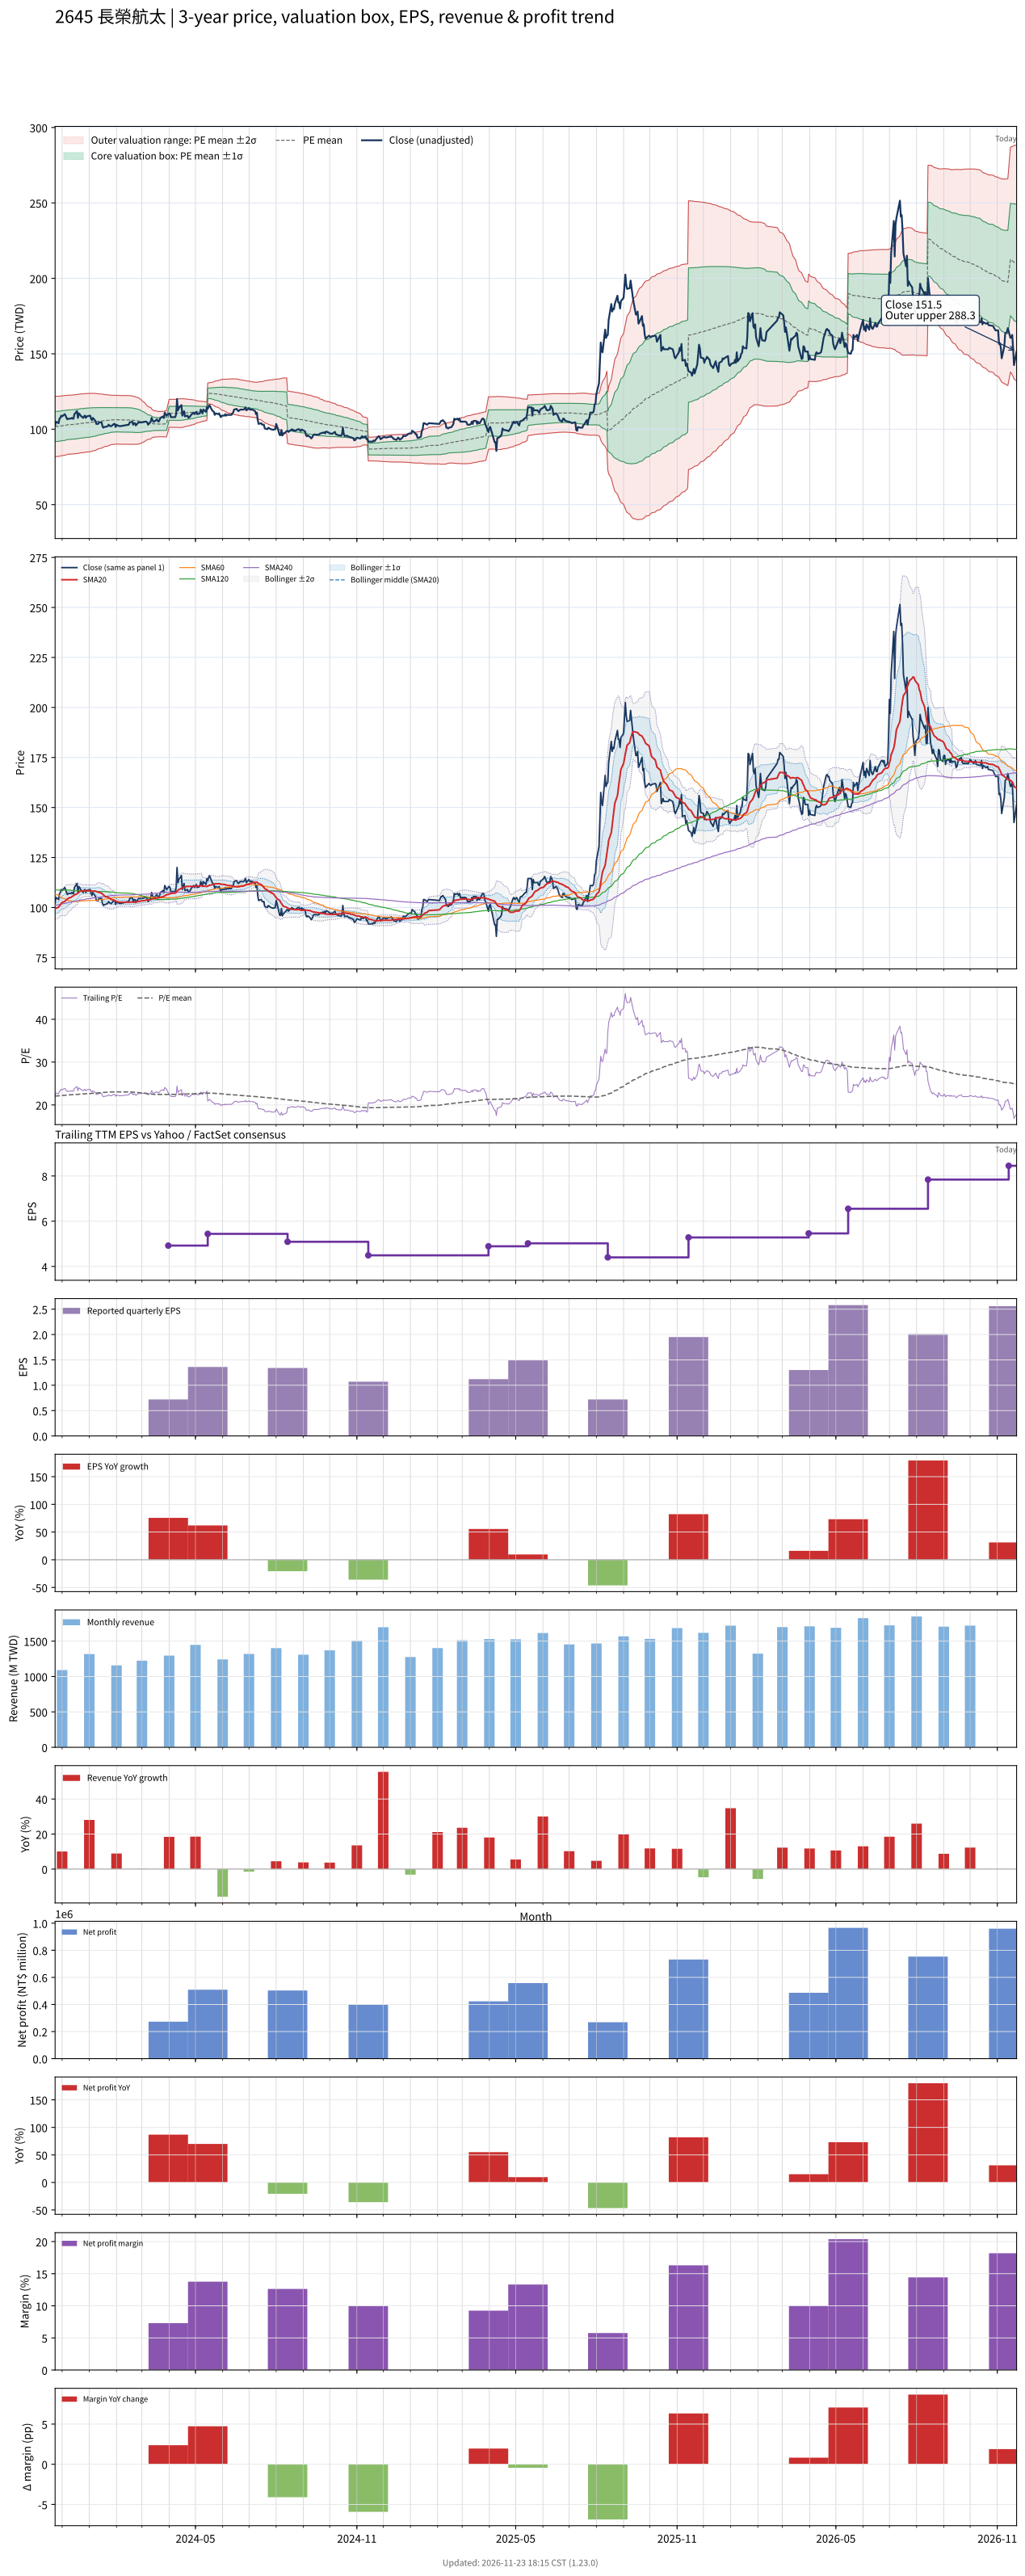

The table this chart was drawn from, first rows:
# chart-version: skill-stock-dynamic-val…
date, close, available_date, period_end, eps, ttm_eps, pe, pe_mean, pe_std, price_m2, price_m1, price_mean, price_p1, price_p2, forward_eps, forward_pe, forward_pe_mean, forward_pe_std, forward_price_m2, forward_price_m1, forward_price_mean, forward_price_p1, forward_price_p2, sma20
2023-11-23, 102.5, 2023-11-14, 2023-09-30, 1.67, 4.61, 22.23, 22.06, 2.173, 81.68, 91.69, 101.7, 111.7, 121.7, , , , , , , , , , 99.31
2023-11-24, 105, 2023-11-14, 2023-09-30, 1.67, 4.61, 22.78, 22.08, 2.167, 81.83, 91.82, 101.8, 111.8, 121.8, , , , , , , , , , 99.72
2023-11-27, 104, 2023-11-14, 2023-09-30, 1.67, 4.61, 22.56, 22.1, 2.159, 82, 91.95, 101.9, 111.9, 121.8, , , , , , , , , , 100.2
2023-11-28, 107, 2023-11-14, 2023-09-30, 1.67, 4.61, 23.21, 22.13, 2.155, 82.14, 92.08, 102, 111.9, 121.9, , , , , , , , , , 100.8
2023-11-29, 107.5, 2023-11-14, 2023-09-30, 1.67, 4.61, 23.32, 22.15, 2.151, 82.29, 92.21, 102.1, 112, 122, , , , , , , , , , 101.4
2023-11-30, 109, 2023-11-14, 2023-09-30, 1.67, 4.61, 23.64, 22.18, 2.152, 82.4, 92.32, 102.2, 112.2, 122.1, , , , , , , , , , 102
2023-12-01, 108.5, 2023-11-14, 2023-09-30, 1.67, 4.61, 23.54, 22.2, 2.151, 82.52, 92.43, 102.3, 112.3, 122.2, , , , , , , , , , 102.5
2023-12-04, 110, 2023-11-14, 2023-09-30, 1.67, 4.61, 23.86, 22.23, 2.15, 82.66, 92.57, 102.5, 112.4, 122.3, , , , , , , , , , 103
2023-12-05, 109, 2023-11-14, 2023-09-30, 1.67, 4.61, 23.64, 22.26, 2.142, 82.88, 92.75, 102.6, 112.5, 122.4, , , , , , , , , , 103.5
2023-12-06, 107.5, 2023-11-14, 2023-09-30, 1.67, 4.61, 23.32, 22.29, 2.134, 83.08, 92.92, 102.8, 112.6, 122.4, , , , , , , , , , 103.8
2023-12-07, 106.5, 2023-11-14, 2023-09-30, 1.67, 4.61, 23.1, 22.32, 2.121, 83.34, 93.12, 102.9, 112.7, 122.4, , , , , , , , , , 104.2
2023-12-08, 107, 2023-11-14, 2023-09-30, 1.67, 4.61, 23.21, 22.34, 2.12, 83.42, 93.19, 103, 112.7, 122.5, , , , , , , , , , 104.7
2023-12-11, 107, 2023-11-14, 2023-09-30, 1.67, 4.61, 23.21, 22.35, 2.117, 83.53, 93.29, 103.1, 112.8, 122.6, , , , , , , , , , 105
2023-12-12, 107.5, 2023-11-14, 2023-09-30, 1.67, 4.61, 23.32, 22.36, 2.119, 83.55, 93.32, 103.1, 112.9, 122.6, , , , , , , , , , 105.4
2023-12-13, 107, 2023-11-14, 2023-09-30, 1.67, 4.61, 23.21, 22.37, 2.121, 83.58, 93.35, 103.1, 112.9, 122.7, , , , , , , , , , 105.7
2023-12-14, 107, 2023-11-14, 2023-09-30, 1.67, 4.61, 23.21, 22.38, 2.122, 83.61, 93.39, 103.2, 113, 122.7, , , , , , , , , , 105.9
2023-12-15, 110, 2023-11-14, 2023-09-30, 1.67, 4.61, 23.86, 22.4, 2.123, 83.7, 93.49, 103.3, 113.1, 122.9, , , , , , , , , , 106.3
2023-12-18, 112, 2023-11-14, 2023-09-30, 1.67, 4.61, 24.3, 22.43, 2.123, 83.84, 93.63, 103.4, 113.2, 123, , , , , , , , , , 106.8
2023-12-19, 107.5, 2023-11-14, 2023-09-30, 1.67, 4.61, 23.32, 22.45, 2.12, 83.97, 93.74, 103.5, 113.3, 123.1, , , , , , , , , , 107.2
2023-12-20, 110.5, 2023-11-14, 2023-09-30, 1.67, 4.61, 23.97, 22.48, 2.117, 84.12, 93.88, 103.6, 113.4, 123.2, , , , , , , , , , 107.6
2023-12-21, 110, 2023-11-14, 2023-09-30, 1.67, 4.61, 23.86, 22.51, 2.117, 84.23, 93.99, 103.8, 113.5, 123.3, , , , , , , , , , 108
2023-12-22, 109, 2023-11-14, 2023-09-30, 1.67, 4.61, 23.64, 22.53, 2.116, 84.34, 94.09, 103.8, 113.6, 123.4, , , , , , , , , , 108.2
2023-12-25, 107.5, 2023-11-14, 2023-09-30, 1.67, 4.61, 23.32, 22.55, 2.111, 84.47, 94.21, 103.9, 113.7, 123.4, , , , , , , , , , 108.3
2023-12-26, 108.5, 2023-11-14, 2023-09-30, 1.67, 4.61, 23.54, 22.56, 2.111, 84.56, 94.29, 104, 113.8, 123.5, , , , , , , , , , 108.4
2023-12-27, 109, 2023-11-14, 2023-09-30, 1.67, 4.61, 23.64, 22.58, 2.11, 84.66, 94.38, 104.1, 113.8, 123.6, , , , , , , , , , 108.5
2023-12-28, 107.5, 2023-11-14, 2023-09-30, 1.67, 4.61, 23.32, 22.6, 2.108, 84.75, 94.46, 104.2, 113.9, 123.6, , , , , , , , , , 108.4
2023-12-29, 108.5, 2023-11-14, 2023-09-30, 1.67, 4.61, 23.54, 22.62, 2.103, 84.9, 94.59, 104.3, 114, 123.7, , , , , , , , , , 108.4
2024-01-02, 109, 2023-11-14, 2023-09-30, 1.67, 4.61, 23.64, 22.64, 2.1, 85.02, 94.71, 104.4, 114.1, 123.8, , , , , , , , , , 108.4
2024-01-03, 107, 2023-11-14, 2023-09-30, 1.67, 4.61, 23.21, 22.66, 2.094, 85.18, 94.83, 104.5, 114.1, 123.8, , , , , , , , , , 108.3
2024-01-04, 106, 2023-11-14, 2023-09-30, 1.67, 4.61, 22.99, 22.69, 2.08, 85.42, 95.01, 104.6, 114.2, 123.8, , , , , , , , , , 108.2
2024-01-05, 107.5, 2023-11-14, 2023-09-30, 1.67, 4.61, 23.32, 22.72, 2.065, 85.69, 95.21, 104.7, 114.2, 123.8, , , , , , , , , , 108.2
2024-01-08, 105.5, 2023-11-14, 2023-09-30, 1.67, 4.61, 22.89, 22.74, 2.049, 85.95, 95.4, 104.8, 114.3, 123.7, , , , , , , , , , 108.2
2024-01-09, 103.5, 2023-11-14, 2023-09-30, 1.67, 4.61, 22.45, 22.77, 2.028, 86.26, 95.6, 105, 114.3, 123.7, , , , , , , , , , 108
2024-01-10, 103.5, 2023-11-14, 2023-09-30, 1.67, 4.61, 22.45, 22.79, 2.005, 86.58, 95.83, 105.1, 114.3, 123.6, , , , , , , , , , 107.8
2024-01-11, 103.5, 2023-11-14, 2023-09-30, 1.67, 4.61, 22.45, 22.81, 1.989, 86.82, 95.99, 105.2, 114.3, 123.5, , , , , , , , , , 107.6
2024-01-12, 104.5, 2023-11-14, 2023-09-30, 1.67, 4.61, 22.67, 22.84, 1.968, 87.14, 96.21, 105.3, 114.3, 123.4, , , , , , , , , , 107.5
2024-01-15, 104.5, 2023-11-14, 2023-09-30, 1.67, 4.61, 22.67, 22.86, 1.944, 87.47, 96.43, 105.4, 114.4, 123.3, , , , , , , , , , 107.2
2024-01-16, 102, 2023-11-14, 2023-09-30, 1.67, 4.61, 22.13, 22.88, 1.922, 87.78, 96.64, 105.5, 114.4, 123.2, , , , , , , , , , 106.7
2024-01-17, 101, 2023-11-14, 2023-09-30, 1.67, 4.61, 21.91, 22.9, 1.898, 88.1, 96.84, 105.6, 114.3, 123.1, , , , , , , , , , 106.4
2024-01-18, 101.5, 2023-11-14, 2023-09-30, 1.67, 4.61, 22.02, 22.92, 1.88, 88.34, 97.01, 105.7, 114.3, 123, , , , , , , , , , 106
2024-01-19, 101.5, 2023-11-14, 2023-09-30, 1.67, 4.61, 22.02, 22.94, 1.86, 88.61, 97.18, 105.8, 114.3, 122.9, , , , , , , , , , 105.5
2024-01-22, 102, 2023-11-14, 2023-09-30, 1.67, 4.61, 22.13, 22.96, 1.845, 88.81, 97.32, 105.8, 114.3, 122.8, , , , , , , , , , 105.2
2024-01-23, 103, 2023-11-14, 2023-09-30, 1.67, 4.61, 22.34, 22.98, 1.826, 89.08, 97.5, 105.9, 114.3, 122.8, , , , , , , , , , 105
2024-01-24, 102.5, 2023-11-14, 2023-09-30, 1.67, 4.61, 22.23, 22.99, 1.809, 89.32, 97.66, 106, 114.3, 122.7, , , , , , , , , , 104.7
2024-01-25, 102, 2023-11-14, 2023-09-30, 1.67, 4.61, 22.13, 23.01, 1.793, 89.53, 97.8, 106.1, 114.3, 122.6, , , , , , , , , , 104.3
2024-01-26, 102, 2023-11-14, 2023-09-30, 1.67, 4.61, 22.13, 23.03, 1.773, 89.81, 97.98, 106.2, 114.3, 122.5, , , , , , , , , , 104
2024-01-29, 103.5, 2023-11-14, 2023-09-30, 1.67, 4.61, 22.45, 23.04, 1.767, 89.9, 98.05, 106.2, 114.3, 122.5, , , , , , , , , , 103.8
2024-01-30, 103.5, 2023-11-14, 2023-09-30, 1.67, 4.61, 22.45, 23.04, 1.762, 89.98, 98.11, 106.2, 114.4, 122.5, , , , , , , , , , 103.5
2024-01-31, 101.5, 2023-11-14, 2023-09-30, 1.67, 4.61, 22.02, 23.05, 1.756, 90.07, 98.17, 106.3, 114.4, 122.5, , , , , , , , , , 103.2
2024-02-01, 103, 2023-11-14, 2023-09-30, 1.67, 4.61, 22.34, 23.06, 1.749, 90.18, 98.24, 106.3, 114.4, 122.4, , , , , , , , , , 103.1
2024-02-02, 102.5, 2023-11-14, 2023-09-30, 1.67, 4.61, 22.23, 23.05, 1.751, 90.13, 98.21, 106.3, 114.3, 122.4, , , , , , , , , , 102.8
2024-02-05, 102, 2023-11-14, 2023-09-30, 1.67, 4.61, 22.13, 23.04, 1.751, 90.06, 98.14, 106.2, 114.3, 122.4, , , , , , , , , , 102.7
2024-02-15, 103, 2023-11-14, 2023-09-30, 1.67, 4.61, 22.34, 23.03, 1.751, 90.01, 98.08, 106.2, 114.2, 122.3, , , , , , , , , , 102.6
2024-02-16, 104.5, 2023-11-14, 2023-09-30, 1.67, 4.61, 22.67, 23.01, 1.748, 89.98, 98.04, 106.1, 114.2, 122.2, , , , , , , , , , 102.7
2024-02-19, 105, 2023-11-14, 2023-09-30, 1.67, 4.61, 22.78, 23, 1.743, 89.96, 98, 106, 114.1, 122.1, , , , , , , , , , 102.8
2024-02-20, 103, 2023-11-14, 2023-09-30, 1.67, 4.61, 22.34, 22.97, 1.727, 89.98, 97.94, 105.9, 113.9, 121.8, , , , , , , , , , 102.7
2024-02-21, 104, 2023-11-14, 2023-09-30, 1.67, 4.61, 22.56, 22.96, 1.726, 89.94, 97.9, 105.9, 113.8, 121.8, , , , , , , , , , 102.7
2024-02-22, 104, 2023-11-14, 2023-09-30, 1.67, 4.61, 22.56, 22.95, 1.722, 89.92, 97.85, 105.8, 113.7, 121.7, , , , , , , , , , 102.8
2024-02-23, 102.5, 2023-11-14, 2023-09-30, 1.67, 4.61, 22.23, 22.92, 1.697, 89.99, 97.82, 105.6, 113.5, 121.3, , , , , , , , , , 102.8
... 667 more rows
